Image classification data set "calibration" (wakin721/insect_identifier_android on GitHub). Class labels (28): Acrida cinerea, Acrididae, Apidae, Asilidae, Carabidae, Coenagrionidae, Colias erate, Colias heos, Colias poliographus, Curculionidae, Elateridae, Eumolpidae, Libellulidae, Lycaenidae, Megachile, Myrmeleontidae, Noctuidae, Pentatomidae, Phragmatobia, Pieris rapae, Polygonia c-album, Pontia daplidice, Sarcophagidae, Scarabaeoidea, Syrphidae, Tachinidae, Tenebrionidae, Vespidae.

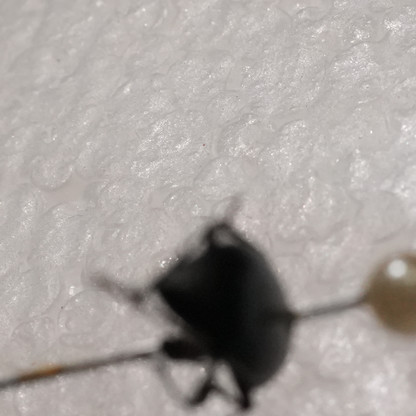
Label: Tenebrionidae

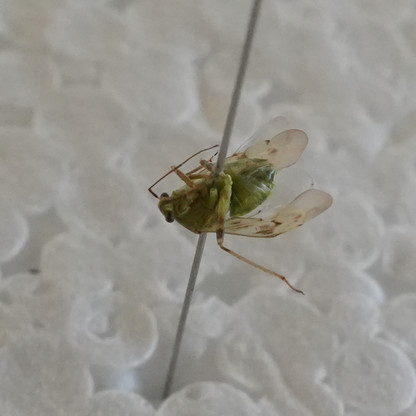
Label: Pentatomidae

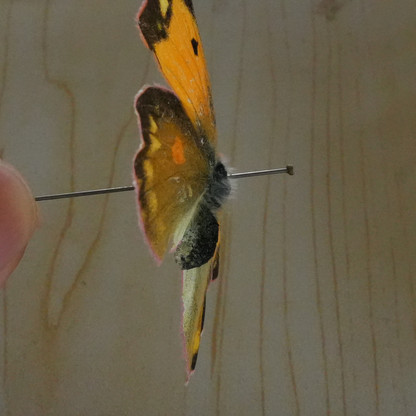
Label: Colias heos

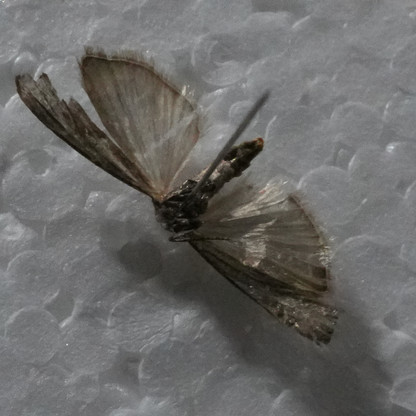
Label: Noctuidae

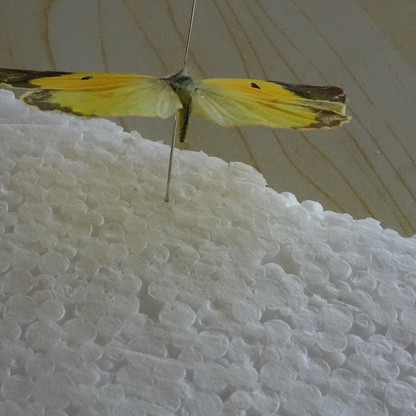
Label: Colias poliographus

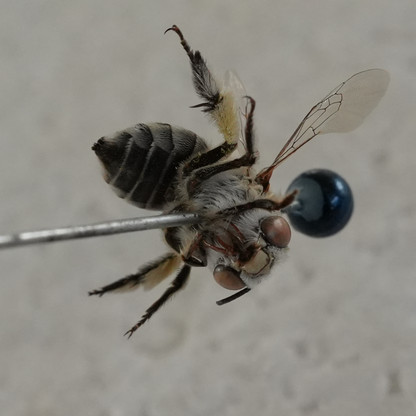
Label: Apidae
